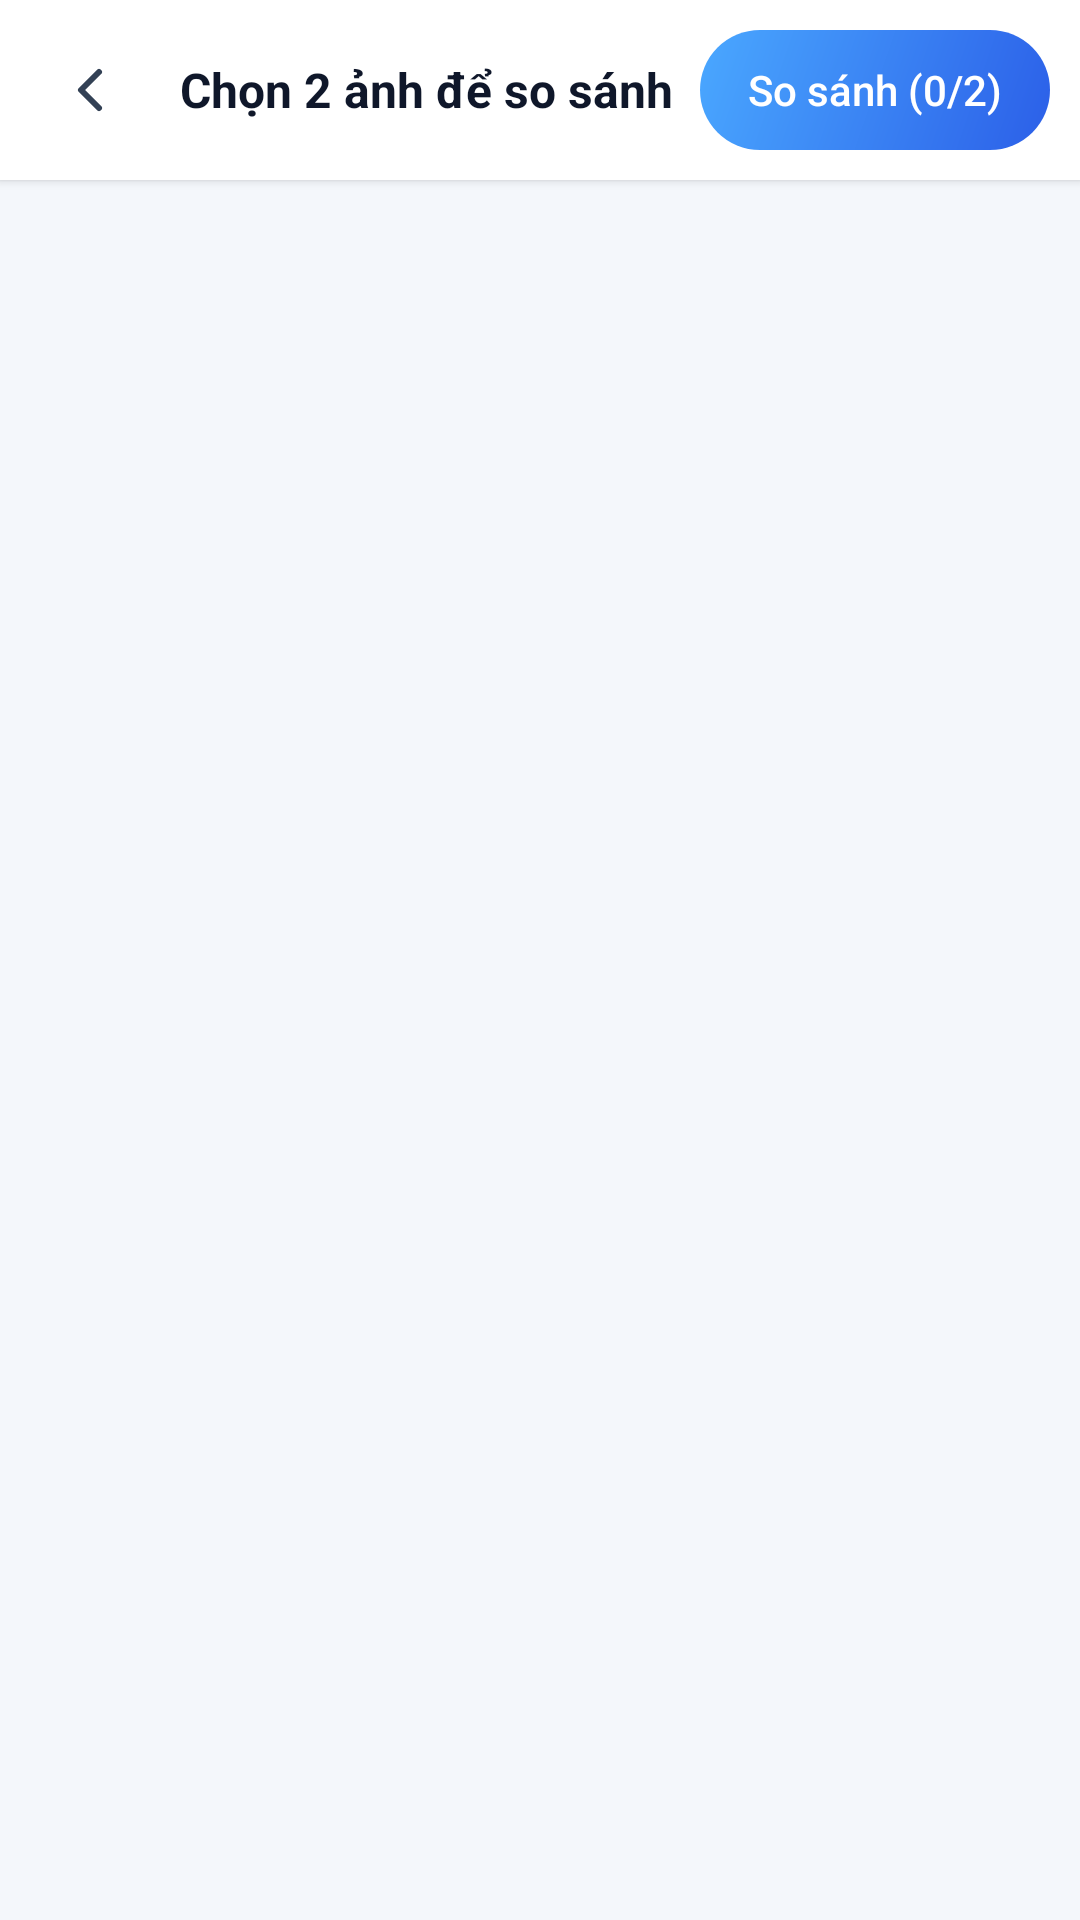

Reconstruct the res/layout file that produces this screen, plus the resources it refers to.
<!-- AndroidManifest.xml: application theme AppTheme -->
<!-- res/layout/activity_compare.xml -->
<?xml version="1.0" encoding="utf-8"?>
<FrameLayout xmlns:android="http://schemas.android.com/apk/res/android"
    android:layout_width="match_parent"
    android:layout_height="match_parent"
    android:background="#FF000000">

    
    <LinearLayout
        android:id="@+id/pickContainer"
        android:layout_width="match_parent"
        android:layout_height="match_parent"
        android:background="#FFF4F7FB"
        android:orientation="vertical">

        <LinearLayout
            android:layout_width="match_parent"
            android:layout_height="wrap_content"
            android:background="#FFFFFFFF"
            android:elevation="2dp"
            android:gravity="center_vertical"
            android:orientation="horizontal"
            android:padding="10dp">
            <ImageButton
                android:id="@+id/btnBackPick"
                android:layout_width="40dp"
                android:layout_height="40dp"
                android:background="@drawable/bg_icon_btn"
                android:contentDescription="Quay lại"
                android:padding="8dp"
                android:rotation="180"
                android:src="@drawable/ic_chevron"
                android:tint="#FF334155" />
            <TextView
                android:layout_width="0dp"
                android:layout_height="wrap_content"
                android:layout_marginStart="10dp"
                android:layout_weight="1"
                android:text="Chọn 2 ảnh để so sánh"
                android:textColor="#FF0F172A"
                android:textSize="16sp"
                android:textStyle="bold" />
            <Button
                android:id="@+id/btnCompareGo"
                android:layout_width="wrap_content"
                android:layout_height="40dp"
                android:background="@drawable/bg_start"
                android:enabled="false"
                android:paddingStart="16dp"
                android:paddingEnd="16dp"
                android:text="So sánh (0/2)"
                android:textAllCaps="false"
                android:textColor="#FFFFFFFF" />
        </LinearLayout>

        <FrameLayout
            android:layout_width="match_parent"
            android:layout_height="0dp"
            android:layout_weight="1">
            <ScrollView
                android:layout_width="match_parent"
                android:layout_height="match_parent">
                <LinearLayout
                    android:id="@+id/pickRows"
                    android:layout_width="match_parent"
                    android:layout_height="wrap_content"
                    android:orientation="vertical"
                    android:padding="10dp" />
            </ScrollView>
            <TextView
                android:id="@+id/pickEmpty"
                android:layout_width="match_parent"
                android:layout_height="match_parent"
                android:gravity="center"
                android:padding="32dp"
                android:text="Chưa có ảnh nào trong Kho ảnh."
                android:textColor="#FF94A3B8"
                android:visibility="gone" />
        </FrameLayout>
    </LinearLayout>

    
    <FrameLayout
        android:id="@+id/viewContainer"
        android:layout_width="match_parent"
        android:layout_height="match_parent"
        android:visibility="gone">

        <LinearLayout
            android:layout_width="match_parent"
            android:layout_height="match_parent"
            android:orientation="horizontal">

            <FrameLayout
                android:layout_width="0dp"
                android:layout_height="match_parent"
                android:layout_weight="1"
                android:background="#FF000000">
                <ImageView
                    android:id="@+id/imgLeft"
                    android:layout_width="match_parent"
                    android:layout_height="match_parent"
                    android:scaleType="matrix"
                    android:contentDescription="Ảnh 1" />
                <TextView
                    android:id="@+id/nameLeft"
                    android:layout_width="match_parent"
                    android:layout_height="wrap_content"
                    android:layout_gravity="top"
                    android:background="#99000000"
                    android:gravity="center"
                    android:padding="8dp"
                    android:textColor="#FFFFFFFF"
                    android:textStyle="bold" />
            </FrameLayout>

            <View
                android:layout_width="2dp"
                android:layout_height="match_parent"
                android:background="#55FFFFFF" />

            <FrameLayout
                android:layout_width="0dp"
                android:layout_height="match_parent"
                android:layout_weight="1"
                android:background="#FF000000">
                <ImageView
                    android:id="@+id/imgRight"
                    android:layout_width="match_parent"
                    android:layout_height="match_parent"
                    android:scaleType="matrix"
                    android:contentDescription="Ảnh 2" />
                <TextView
                    android:id="@+id/nameRight"
                    android:layout_width="match_parent"
                    android:layout_height="wrap_content"
                    android:layout_gravity="top"
                    android:background="#99000000"
                    android:gravity="center"
                    android:padding="8dp"
                    android:textColor="#FFFFFFFF"
                    android:textStyle="bold" />
            </FrameLayout>
        </LinearLayout>

        
        <vn.maychieu.app.DrawingView
            android:id="@+id/compareDrawView"
            android:layout_width="match_parent"
            android:layout_height="match_parent"
            android:visibility="gone" />

        <ImageButton
            android:id="@+id/btnBackCompare"
            android:layout_width="44dp"
            android:layout_height="44dp"
            android:layout_gravity="top|start"
            android:layout_margin="12dp"
            android:background="@drawable/bg_round"
            android:contentDescription="Chọn lại"
            android:padding="10dp"
            android:src="@drawable/ic_close" />

        <ImageButton
            android:id="@+id/btnComparePen"
            android:layout_width="44dp"
            android:layout_height="44dp"
            android:layout_gravity="top|end"
            android:layout_margin="12dp"
            android:background="@drawable/bg_round"
            android:contentDescription="Vẽ để so sánh"
            android:padding="10dp"
            android:src="@drawable/ic_pen" />

        <HorizontalScrollView
            android:id="@+id/compareDrawToolbar"
            android:layout_width="wrap_content"
            android:layout_height="wrap_content"
            android:layout_gravity="bottom|center_horizontal"
            android:layout_marginBottom="16dp"
            android:background="@drawable/bg_toolbar"
            android:scrollbars="none"
            android:visibility="gone">
            <LinearLayout
                android:layout_width="wrap_content"
                android:layout_height="wrap_content"
                android:gravity="center_vertical"
                android:orientation="horizontal"
                android:padding="6dp">

                <View android:id="@+id/cdSwBlack" style="@style/Swatch" android:background="@drawable/swatch_black" />
                <View android:id="@+id/cdSwRed" style="@style/Swatch" android:background="@drawable/swatch_red" />
                <View android:id="@+id/cdSwBlue" style="@style/Swatch" android:background="@drawable/swatch_blue" />
                <View android:id="@+id/cdSwGreen" style="@style/Swatch" android:background="@drawable/swatch_green" />
                <View android:id="@+id/cdSwYellow" style="@style/Swatch" android:background="@drawable/swatch_yellow" />

                <View style="@style/ToolSep" />

                <ImageView
                    android:layout_width="18dp"
                    android:layout_height="18dp"
                    android:layout_marginEnd="2dp"
                    android:contentDescription="@null"
                    android:src="@drawable/dot_off" />
                <SeekBar
                    android:id="@+id/cdSizeBar"
                    android:layout_width="130dp"
                    android:layout_height="40dp"
                    android:max="58" />
                <ImageView
                    android:layout_width="26dp"
                    android:layout_height="26dp"
                    android:layout_marginStart="2dp"
                    android:contentDescription="@null"
                    android:src="@drawable/dot_off" />

                <View style="@style/ToolSep" />

                <ImageButton android:id="@+id/btnCdEraser" style="@style/ToolBtn" android:background="@drawable/bg_btn_tool" android:src="@drawable/ic_eraser" android:contentDescription="Tẩy" />
                <ImageButton android:id="@+id/btnCdUndo" style="@style/ToolBtn" android:src="@drawable/ic_undo" android:contentDescription="Hoàn tác" />
                <ImageButton android:id="@+id/btnCdRedo" style="@style/ToolBtn" android:src="@drawable/ic_redo" android:contentDescription="Làm lại" />
                <ImageButton android:id="@+id/btnCdClear" style="@style/ToolBtn" android:src="@drawable/ic_trash" android:contentDescription="Xóa hết" />

                <View style="@style/ToolSep" />

                <Button
                    android:id="@+id/btnCdDone"
                    android:layout_width="wrap_content"
                    android:layout_height="44dp"
                    android:background="@drawable/bg_start"
                    android:paddingStart="16dp"
                    android:paddingEnd="16dp"
                    android:text="Xong"
                    android:textAllCaps="false"
                    android:textColor="#FFFFFFFF"
                    android:textStyle="bold" />
            </LinearLayout>
        </HorizontalScrollView>
    </FrameLayout>
</FrameLayout>
<!-- resources referenced by this layout -->
<resources>
  <!-- drawable bg_round (drawable) -->
  <?xml version="1.0" encoding="utf-8"?>
  <shape xmlns:android="http://schemas.android.com/apk/res/android" android:shape="oval"><solid android:color="#80000000"/><stroke android:width="1dp" android:color="#66FFFFFF"/></shape>
  <!-- drawable bg_start (drawable) -->
  <?xml version="1.0" encoding="utf-8"?>
  <ripple xmlns:android="http://schemas.android.com/apk/res/android" android:color="#40FFFFFF">
      <item><shape android:shape="rectangle"><gradient android:angle="315" android:startColor="#FF4AA8FF" android:endColor="#FF2B5FE8"/><corners android:radius="24dp"/></shape></item>
  </ripple>
  <!-- drawable bg_toolbar (drawable) -->
  <?xml version="1.0" encoding="utf-8"?>
  <shape xmlns:android="http://schemas.android.com/apk/res/android" android:shape="rectangle"><solid android:color="#DD161A20"/><stroke android:width="1dp" android:color="#22FFFFFF"/><corners android:radius="22dp"/></shape>
  <!-- drawable dot_off (drawable) -->
  <?xml version="1.0" encoding="utf-8"?>
  <shape xmlns:android="http://schemas.android.com/apk/res/android" android:shape="oval"><solid android:color="#FFB6C2D2"/></shape>
  <!-- drawable swatch_black (drawable) -->
  <?xml version="1.0" encoding="utf-8"?>
  <selector xmlns:android="http://schemas.android.com/apk/res/android">
    <item android:state_selected="true"><shape android:shape="oval"><solid android:color="#FF111827"/><stroke android:width="3dp" android:color="#FFFFFFFF"/></shape></item>
    <item><shape android:shape="oval"><solid android:color="#FF111827"/></shape></item>
  </selector>
  <!-- drawable swatch_blue (drawable) -->
  <?xml version="1.0" encoding="utf-8"?>
  <selector xmlns:android="http://schemas.android.com/apk/res/android">
    <item android:state_selected="true"><shape android:shape="oval"><solid android:color="#FF2B5FE8"/><stroke android:width="3dp" android:color="#FFFFFFFF"/></shape></item>
    <item><shape android:shape="oval"><solid android:color="#FF2B5FE8"/></shape></item>
  </selector>
  <!-- drawable swatch_green (drawable) -->
  <?xml version="1.0" encoding="utf-8"?>
  <selector xmlns:android="http://schemas.android.com/apk/res/android">
    <item android:state_selected="true"><shape android:shape="oval"><solid android:color="#FF22B566"/><stroke android:width="3dp" android:color="#FFFFFFFF"/></shape></item>
    <item><shape android:shape="oval"><solid android:color="#FF22B566"/></shape></item>
  </selector>
  <!-- drawable swatch_red (drawable) -->
  <?xml version="1.0" encoding="utf-8"?>
  <selector xmlns:android="http://schemas.android.com/apk/res/android">
    <item android:state_selected="true"><shape android:shape="oval"><solid android:color="#FFE5484D"/><stroke android:width="3dp" android:color="#FFFFFFFF"/></shape></item>
    <item><shape android:shape="oval"><solid android:color="#FFE5484D"/></shape></item>
  </selector>
  <style name="Swatch">
          <item name="android:layout_width">36dp</item>
          <item name="android:layout_height">36dp</item>
          <item name="android:layout_marginStart">4dp</item>
          <item name="android:layout_marginEnd">4dp</item>
      </style>
  <style name="ToolSep">
          <item name="android:layout_width">1dp</item>
          <item name="android:layout_height">36dp</item>
          <item name="android:layout_marginStart">6dp</item>
          <item name="android:layout_marginEnd">6dp</item>
          <item name="android:background">#33FFFFFF</item>
      </style>
  <style name="AppTheme" parent="@android:style/Theme.DeviceDefault.NoActionBar.Fullscreen">
          <item name="android:windowBackground">@android:color/black</item>
          <item name="android:statusBarColor">@android:color/black</item>
          <item name="android:navigationBarColor">@android:color/black</item>
      </style>
</resources>
